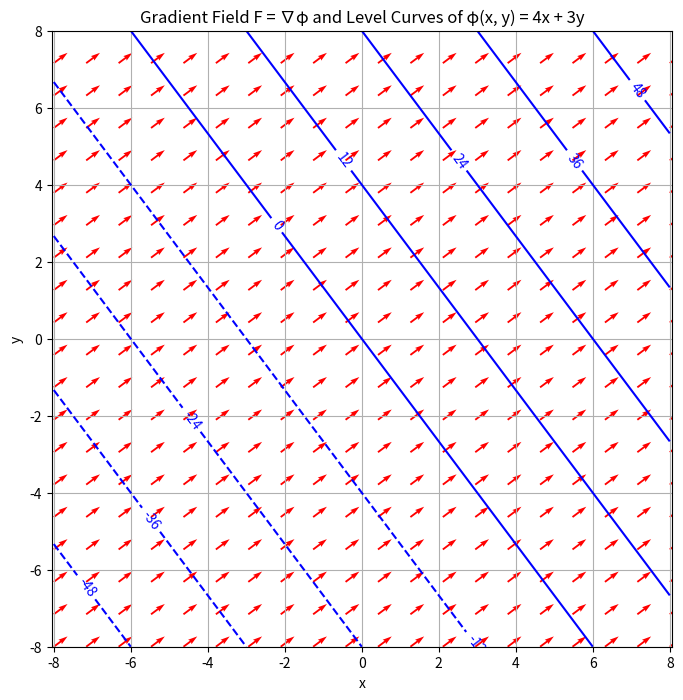

This chart was generated by the following Python code:
import numpy as np
import matplotlib.pyplot as plt

# Create a grid of points
x = np.linspace(-8, 8, 20)
y = np.linspace(-8, 8, 20)
X, Y = np.meshgrid(x, y)

# Gradient field is constant: F = <4, 3>
U = np.full_like(X, 4)
V = np.full_like(Y, 3)

# Compute the potential function phi = 4x + 3y for level curves
phi = 4 * X + 3 * Y

# Plot setup
plt.figure(figsize=(8, 8))
plt.title("Gradient Field F = ∇φ and Level Curves of φ(x, y) = 4x + 3y")
plt.xlabel("x")
plt.ylabel("y")

# Plot a few level curves
contour_levels = np.arange(-48, 49, 12)  # evenly spaced values
contours = plt.contour(X, Y, phi, levels=contour_levels, colors='blue')
plt.clabel(contours, inline=True, fontsize=10)

# Plot the constant gradient field
plt.quiver(X, Y, U, V, color='red')

# Formatting
plt.grid(True)
plt.axis('equal')
plt.xlim(-8, 8)
plt.ylim(-8, 8)
plt.show()
